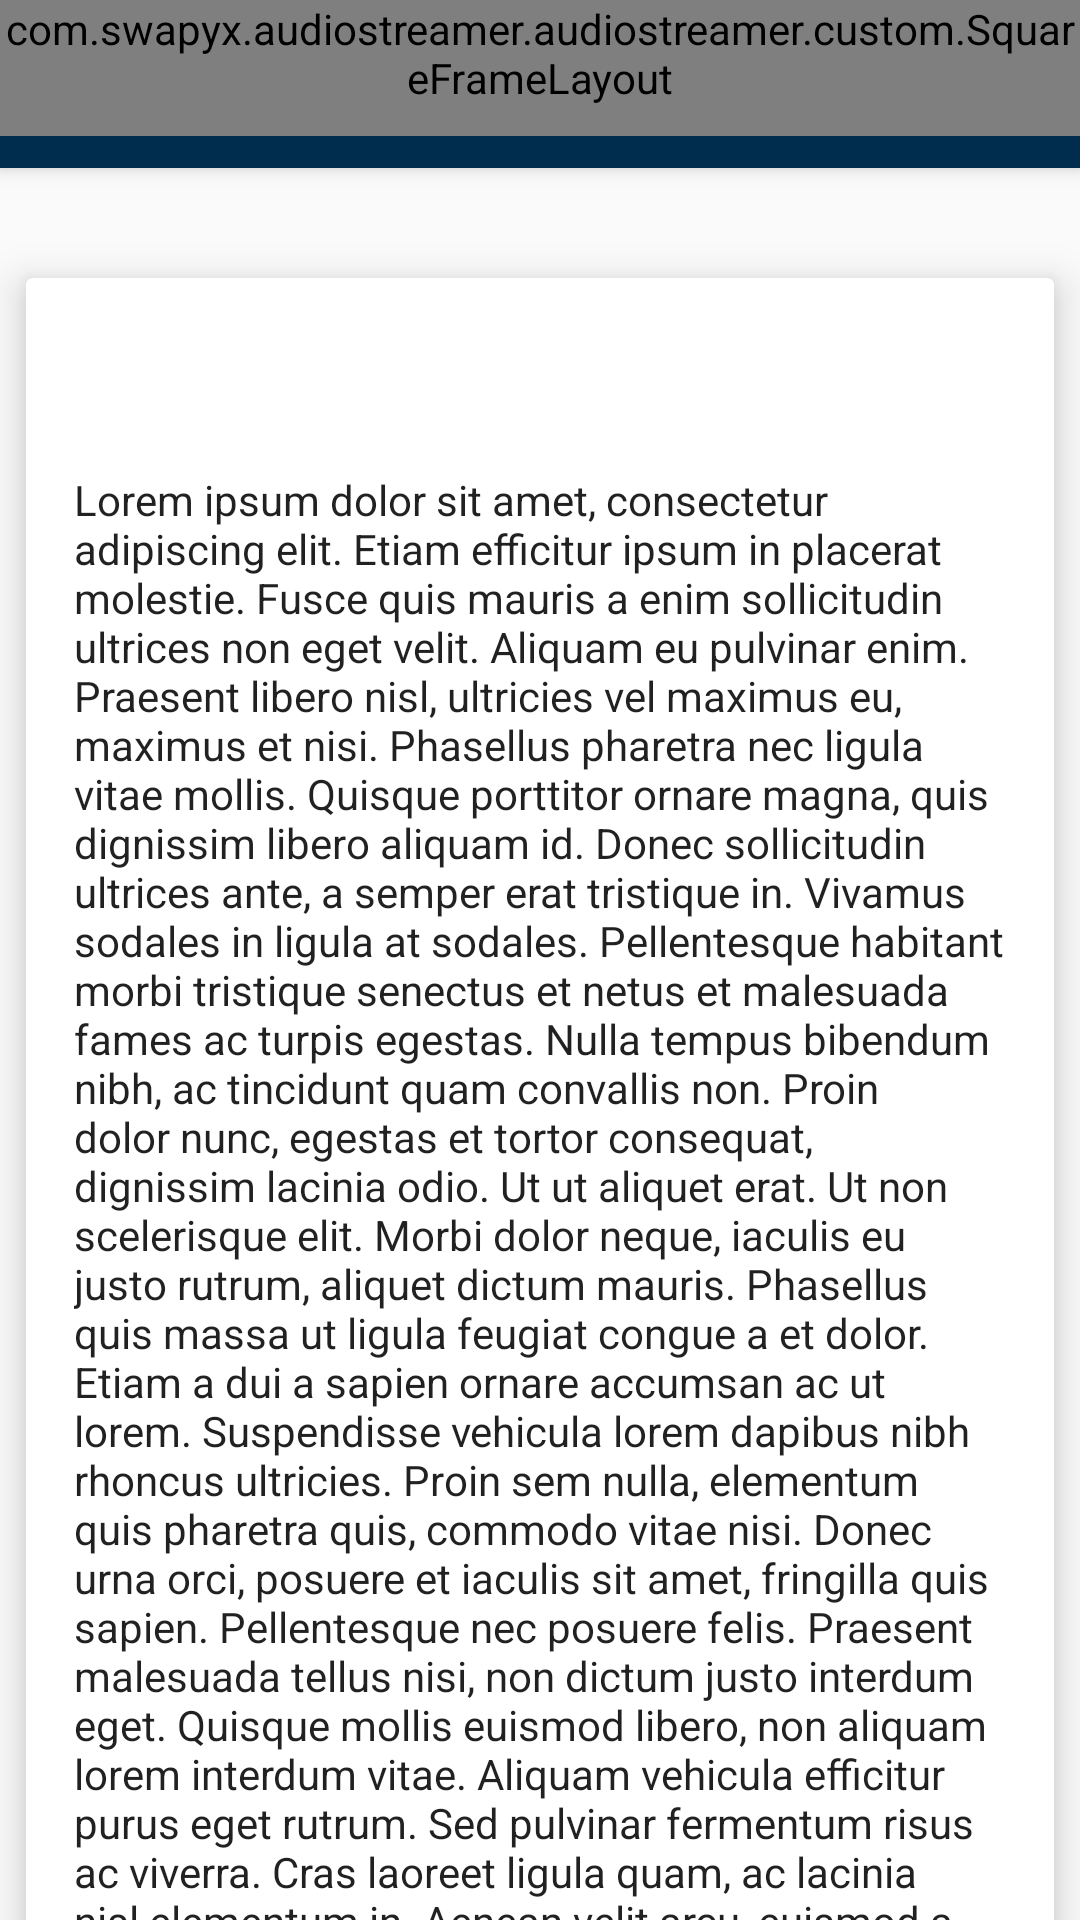

This screen was rendered from an Android layout file. Write that file and the resources it references.
<!-- AndroidManifest.xml: application theme AppTheme -->
<!-- res/layout/activity_main.xml -->
<?xml version="1.0" encoding="utf-8"?>
<android.support.design.widget.CoordinatorLayout xmlns:android="http://schemas.android.com/apk/res/android"
    xmlns:app="http://schemas.android.com/apk/res-auto"
    xmlns:tools="http://schemas.android.com/tools"
    android:layout_width="match_parent"
    android:layout_height="match_parent"
    android:fitsSystemWindows="true"
    tools:context=".homescreen.HomeScreenActivity">

    <android.support.design.widget.AppBarLayout
        android:id="@+id/appbar_main"
        android:layout_width="match_parent"
        android:layout_height="wrap_content"
        android:theme="@style/ThemeOverlay.AppCompat.Dark"
        android:fitsSystemWindows="true">

        <android.support.design.widget.CollapsingToolbarLayout
            android:id="@+id/collapsing_toolbar_main"
            android:layout_width="match_parent"
            android:layout_height="match_parent"
            app:layout_scrollFlags="exitUntilCollapsed|scroll"
            app:contentScrim="?colorPrimary">

            <com.swapyx.audiostreamer.audiostreamer.custom.SquareFrameLayout
                android:id="@+id/record_frame"
                android:layout_width="match_parent"
                android:layout_height="wrap_content"
                android:fitsSystemWindows="true"
                app:layout_collapseMode="parallax"
                android:paddingBottom="10dp">

                <include
                    layout="@layout/record_layout"/>

            </com.swapyx.audiostreamer.audiostreamer.custom.SquareFrameLayout>

            <android.support.v7.widget.Toolbar
                android:id="@+id/toolbar_main"
                android:layout_width="match_parent"
                android:layout_height="?actionBarSize"
                app:layout_collapseMode="pin"/>

        </android.support.design.widget.CollapsingToolbarLayout>

    </android.support.design.widget.AppBarLayout>

    <android.support.v4.widget.NestedScrollView
        android:id="@+id/scroll"
        android:layout_width="match_parent"
        android:layout_height="match_parent"
        android:clipToPadding="false"
        app:layout_behavior="@string/appbar_scrolling_view_behavior">

        <FrameLayout
            android:layout_width="match_parent"
            android:layout_height="wrap_content">

            <android.support.v7.widget.CardView
                android:layout_width="match_parent"
                android:layout_height="wrap_content"
                android:layout_marginTop="24dp"
                app:cardElevation="8dp"
                app:cardUseCompatPadding="true">

                <LinearLayout
                    android:layout_width="match_parent"
                    android:layout_height="wrap_content"
                    android:orientation="vertical">

                    <TextView
                        android:id="@+id/title"
                        android:layout_width="match_parent"
                        android:layout_height="wrap_content"
                        android:layout_marginLeft="16dp"
                        android:layout_marginRight="16dp"
                        android:layout_marginTop="16dp"
                        android:textAppearance="@style/TextAppearance.AppCompat.Headline"/>

                    <TextView
                        android:id="@+id/description"
                        android:layout_width="match_parent"
                        android:layout_height="wrap_content"
                        android:layout_margin="16dp"
                        android:text="@string/lorem_ipsum"
                        android:textAppearance="@style/TextAppearance.AppCompat.Body1"/>

                </LinearLayout>

            </android.support.v7.widget.CardView>

        </FrameLayout>

    </android.support.v4.widget.NestedScrollView>

</android.support.design.widget.CoordinatorLayout>
<!-- res/layout/record_layout.xml (included above) -->
<?xml version="1.0" encoding="utf-8"?>
<merge
    xmlns:android="http://schemas.android.com/apk/res/android"
    xmlns:app="http://schemas.android.com/apk/res-auto">

    <TextView
        android:id="@+id/homescreen_tap_text"
        android:layout_width="wrap_content"
        android:layout_height="wrap_content"
        android:layout_gravity="bottom|center_horizontal"
        android:text="@string/tap_to_record"
        android:textSize="@dimen/text_primary_size"
        android:textStyle="bold"
        android:textAppearance="@style/Base.TextAppearance.AppCompat.Title"
        android:textColor="@color/colorWhite"
        android:layout_marginBottom="@dimen/homescreen_record_text_bottom_margin"/>

    <FrameLayout
        android:layout_width="@dimen/record_button_size"
        android:layout_height="@dimen/record_button_size"
        android:background="@drawable/record_frame_background"
        android:layout_gravity="bottom|center_horizontal"
        android:padding="8dp">
        <ImageButton
            android:id="@+id/homescreen_record_button"
            android:layout_width="match_parent"
            android:layout_height="match_parent"
            android:background="@drawable/record_button"
            app:srcCompat="@drawable/ic_mic_red_44dp"/>
    </FrameLayout>

</merge>
<!-- resources referenced by this layout -->
<resources>
  <color name="colorWhite">#FFFFFF</color>
  <dimen name="homescreen_record_text_bottom_margin">114.0dip</dimen>
  <dimen name="record_button_size">88.0dip</dimen>
  <dimen name="text_primary_size">16sp</dimen>
  <!-- drawable record_button (drawable) -->
  <?xml version="1.0" encoding="utf-8"?>
  <shape android:shape="oval"
      xmlns:android="http://schemas.android.com/apk/res/android">
      <solid android:color="@color/record_button_color" />
  </shape>
  <string name="lorem_ipsum">Lorem ipsum dolor sit amet, consectetur adipiscing elit. Etiam efficitur ipsum in placerat molestie. Fusce quis mauris a enim sollicitudin ultrices non eget velit. Aliquam eu pulvinar enim. Praesent libero nisl, ultricies vel maximus eu, maximus et nisi. Phasellus pharetra nec ligula vitae mollis. Quisque porttitor ornare magna, quis dignissim libero aliquam id. Donec sollicitudin ultrices ante, a semper erat tristique in. Vivamus sodales in ligula at sodales. Pellentesque habitant morbi tristique senectus et netus et malesuada fames ac turpis egestas. Nulla tempus bibendum nibh, ac tincidunt quam convallis non. Proin dolor nunc, egestas et tortor consequat, dignissim lacinia odio. Ut ut aliquet erat. Ut non scelerisque elit. Morbi dolor neque, iaculis eu justo rutrum, aliquet dictum mauris. Phasellus quis massa ut ligula feugiat congue a et dolor. Etiam a dui a sapien ornare accumsan ac ut lorem. Suspendisse vehicula lorem dapibus nibh rhoncus ultricies. Proin sem nulla, elementum quis pharetra quis, commodo vitae nisi. Donec urna orci, posuere et iaculis sit amet, fringilla quis sapien. Pellentesque nec posuere felis. Praesent malesuada tellus nisi, non dictum justo interdum eget. Quisque mollis euismod libero, non aliquam lorem interdum vitae. Aliquam vehicula efficitur purus eget rutrum. Sed pulvinar fermentum risus ac viverra. Cras laoreet ligula quam, ac lacinia nisl elementum in. Aenean velit arcu, euismod a venenatis non, pulvinar pulvinar massa. Lorem ipsum dolor sit amet, consectetur adipiscing elit. Etiam efficitur ipsum in placerat molestie. Fusce quis mauris a enim sollicitudin ultrices non eget velit. Aliquam eu pulvinar enim. Praesent libero nisl, ultricies vel maximus eu, maximus et nisi. Phasellus pharetra nec ligula vitae mollis. Quisque porttitor ornare magna, quis dignissim libero aliquam id. Donec sollicitudin ultrices ante, a semper erat tristique in. Vivamus sodales in ligula at sodales. Pellentesque habitant morbi tristique senectus et netus et malesuada fames ac turpis egestas. Nulla tempus bibendum nibh, ac tincidunt quam convallis non. Proin dolor nunc, egestas et tortor consequat, dignissim lacinia odio. Ut ut aliquet erat. Ut non scelerisque elit. Morbi dolor neque, iaculis eu justo rutrum, aliquet dictum mauris. Phasellus quis massa ut ligula feugiat congue a et dolor. Etiam a dui a sapien ornare accumsan ac ut lorem. Suspendisse vehicula lorem dapibus nibh rhoncus ultricies. Proin sem nulla, elementum quis pharetra quis, commodo vitae nisi. Donec urna orci, posuere et iaculis sit amet, fringilla quis sapien. Pellentesque nec posuere felis. Praesent malesuada tellus nisi, non dictum justo interdum eget. Quisque mollis euismod libero, non aliquam lorem interdum vitae. Aliquam vehicula efficitur purus eget rutrum. Sed pulvinar fermentum risus ac viverra. Cras laoreet ligula quam, ac lacinia nisl elementum in. Aenean velit arcu, euismod a venenatis non, pulvinar pulvinar massa.</string>
  <string name="tap_to_record">Tap to record</string>
  <color name="record_button_color">#f0ffffff</color>
  <dimen name="record_button_background_radius">64.0dip</dimen>
  <color name="record_frame_background_color">#00223d</color>
  <color name="colorPrimary">#002D4E</color>
  <color name="homescreen_colorPrimaryDark">@color/colorPrimary</color>
  <color name="colorAccent">#37567A</color>
</resources>
